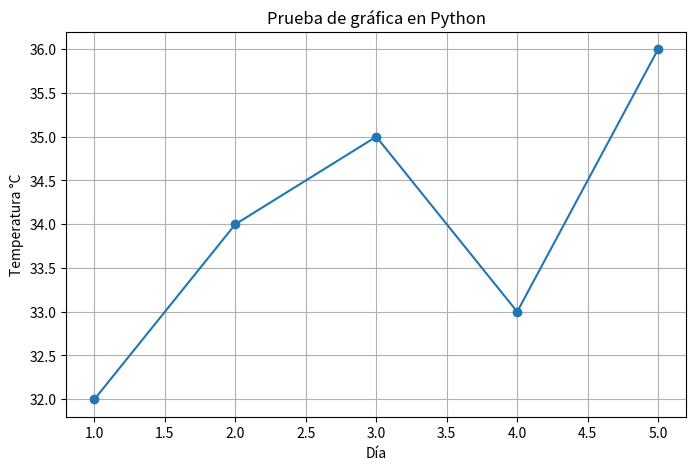

This chart was generated by the following Python code:
import sys
import numpy as np
import pandas as pd
import matplotlib.pyplot as plt

print("Python funcionando correctamente")
print("Versión de Python:", sys.version)
print("NumPy:", np.__version__)
print("Pandas:", pd.__version__)

dias = [1, 2, 3, 4, 5]
temperatura = [32, 34, 35, 33, 36]

plt.figure(figsize=(8, 5))
plt.plot(dias, temperatura, marker="o")
plt.title("Prueba de gráfica en Python")
plt.xlabel("Día")
plt.ylabel("Temperatura °C")
plt.grid(True)
plt.show()
